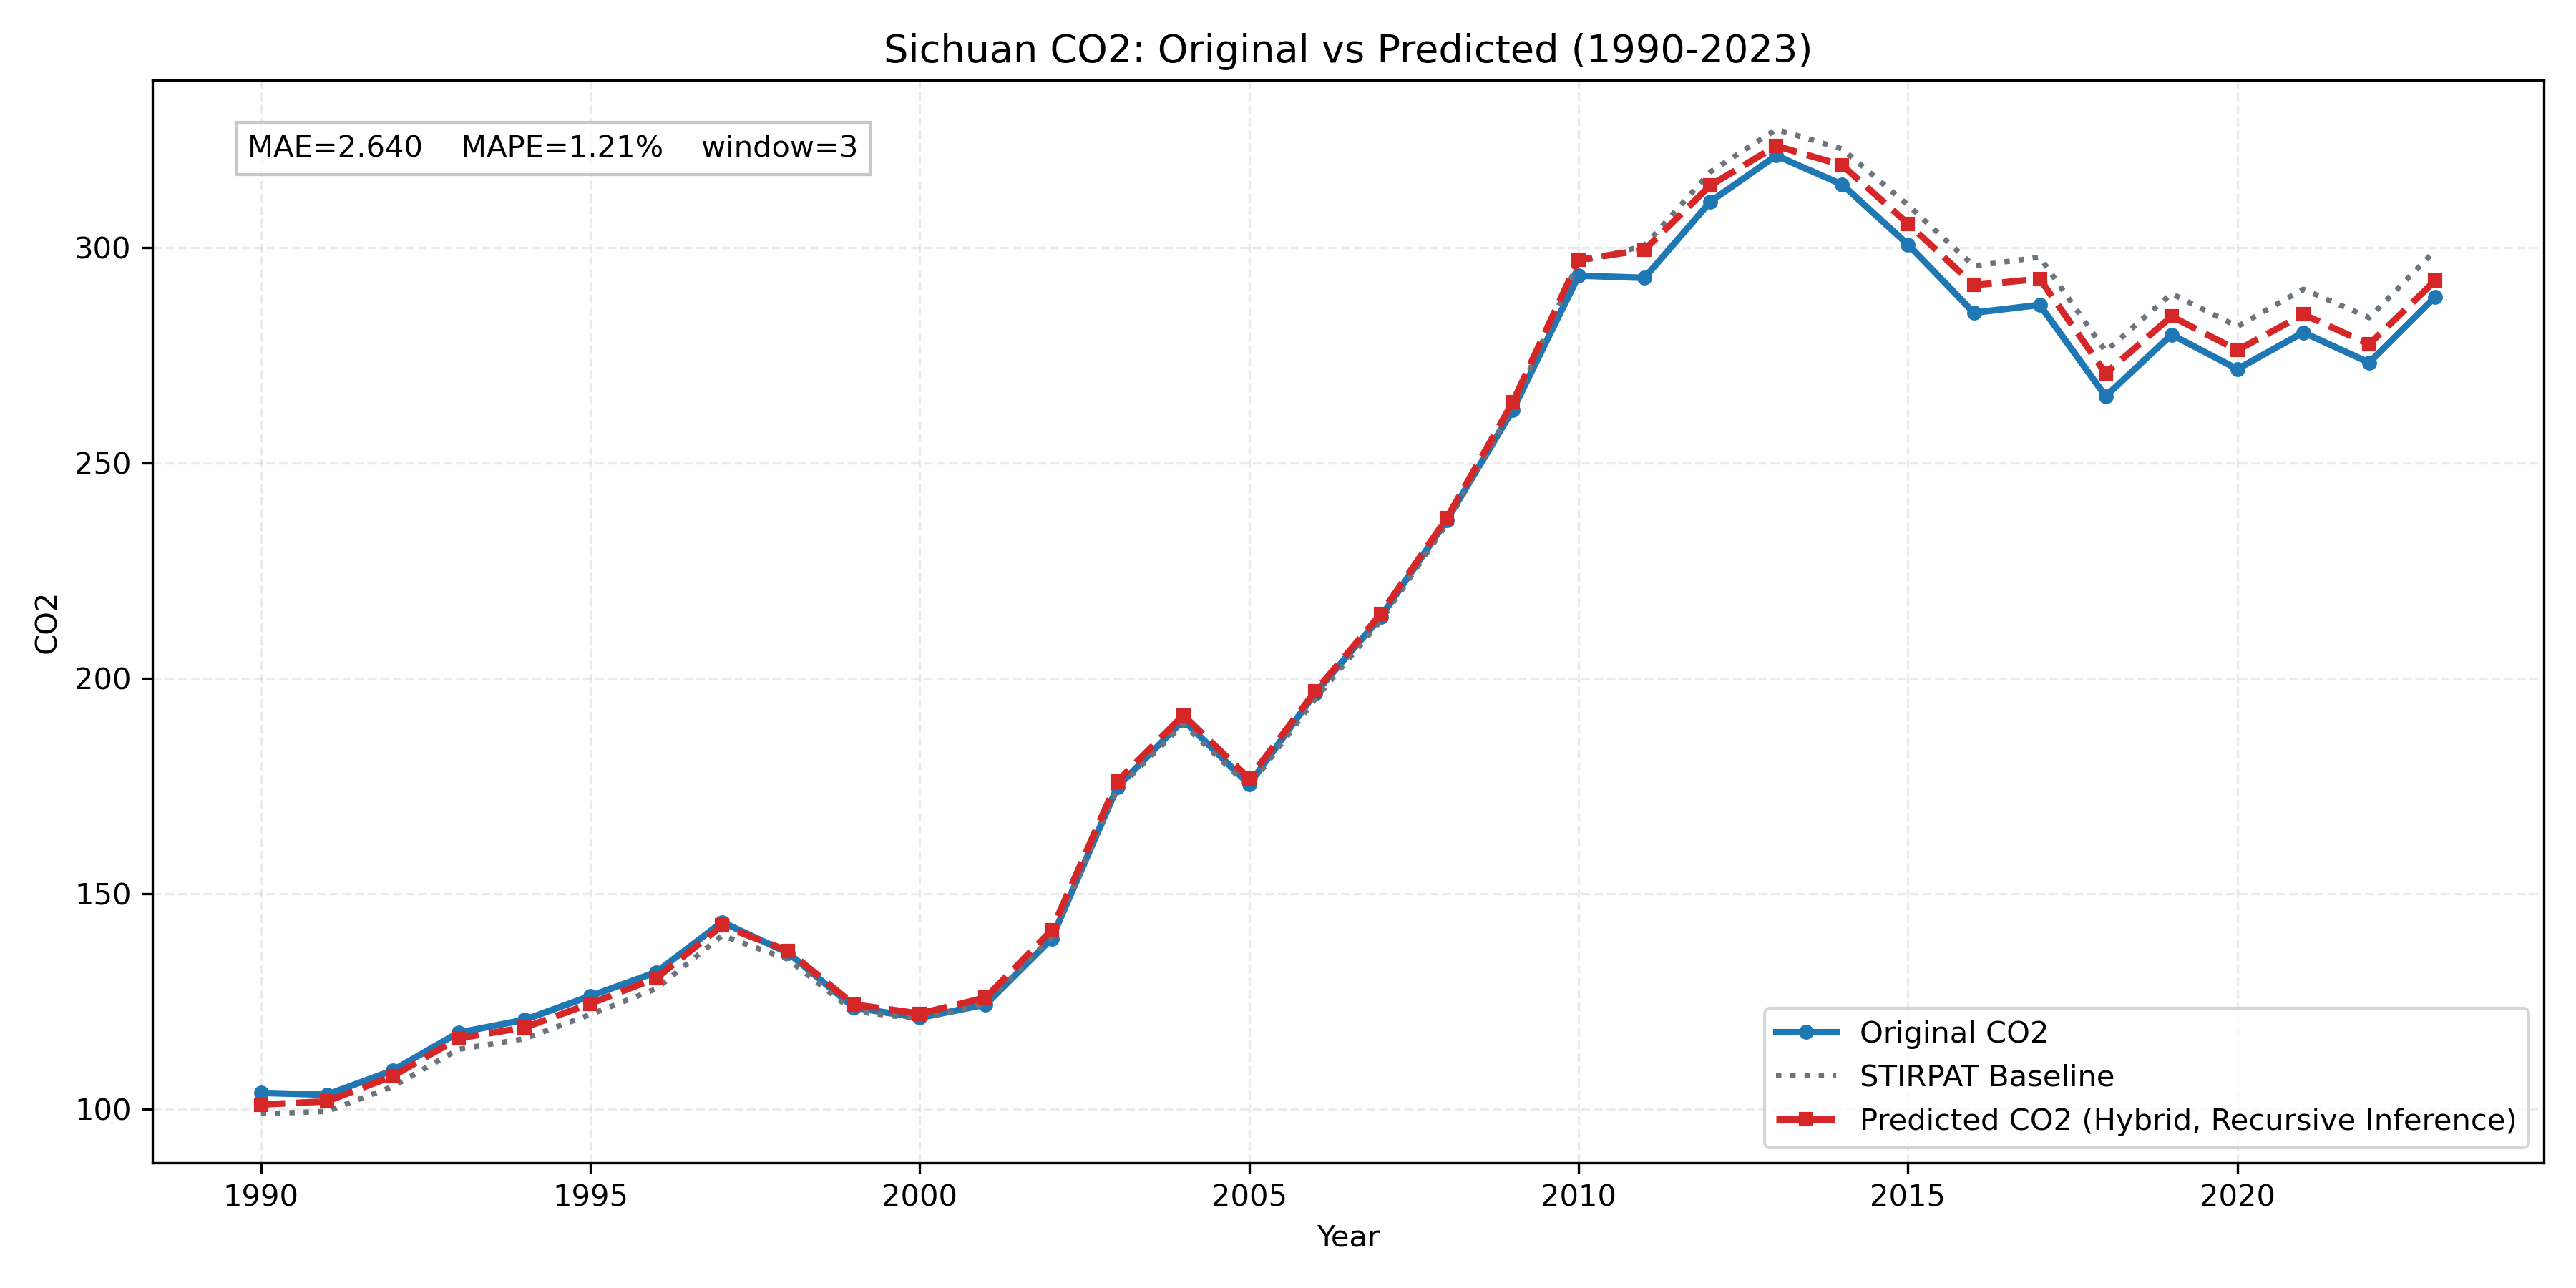

Values plotted in this chart, from the file beside it:
province, year, true_co2, stirpat_co2, pred_residual, pred_log_co2, pred_co2
Sichuan, 1990, 103.8, 99.01, 0.02126, 4.617, 101.1
Sichuan, 1991, 103.4, 99.54, 0.02306, 4.624, 101.9
Sichuan, 1992, 109, 105.3, 0.02262, 4.679, 107.7
Sichuan, 1993, 117.8, 114, 0.02225, 4.758, 116.5
Sichuan, 1994, 120.8, 116.4, 0.02204, 4.779, 119
Sichuan, 1995, 126.3, 122, 0.02048, 4.825, 124.5
Sichuan, 1996, 131.8, 128, 0.01914, 4.871, 130.4
Sichuan, 1997, 143.5, 140.4, 0.01623, 4.96, 142.7
Sichuan, 1998, 136.3, 134.8, 0.01455, 4.919, 136.8
Sichuan, 1999, 123.6, 122.7, 0.01298, 4.823, 124.3
Sichuan, 2000, 121.3, 121, 0.01022, 4.806, 122.2
Sichuan, 2001, 124.3, 124.6, 0.01074, 4.836, 125.9
Sichuan, 2002, 139.6, 139.9, 0.01152, 4.953, 141.5
Sichuan, 2003, 174.8, 174.3, 0.01052, 5.171, 176.1
Sichuan, 2004, 190.3, 189.4, 0.01091, 5.255, 191.4
Sichuan, 2005, 175.4, 174.9, 0.01095, 5.175, 176.8
Sichuan, 2006, 196.5, 195.2, 0.009061, 5.283, 197
Sichuan, 2007, 214.3, 213.4, 0.007384, 5.371, 215
Sichuan, 2008, 236.7, 235.9, 0.005577, 5.469, 237.2
Sichuan, 2009, 262.2, 262.9, 0.004117, 5.576, 264
Sichuan, 2010, 293.4, 296.6, 0.001642, 5.694, 297.1
Sichuan, 2011, 292.9, 300.3, -0.003045, 5.702, 299.4
Sichuan, 2012, 310.6, 317.5, -0.009905, 5.751, 314.3
Sichuan, 2013, 321.3, 327.3, -0.01183, 5.779, 323.5
Sichuan, 2014, 314.6, 322.8, -0.01176, 5.765, 319
Sichuan, 2015, 300.6, 309.8, -0.01394, 5.722, 305.5
Sichuan, 2016, 284.8, 295.7, -0.01516, 5.674, 291.2
Sichuan, 2017, 286.6, 297.7, -0.01703, 5.679, 292.7
Sichuan, 2018, 265.4, 275.9, -0.0187, 5.601, 270.8
Sichuan, 2019, 279.7, 289.2, -0.01841, 5.649, 284
Sichuan, 2020, 271.7, 281.6, -0.01968, 5.621, 276.1
Sichuan, 2021, 280.2, 290.3, -0.02035, 5.65, 284.4
Sichuan, 2022, 273.2, 283.7, -0.02198, 5.626, 277.5
Sichuan, 2023, 288.5, 299.2, -0.02366, 5.678, 292.2
